Run: headless pygame with SDL's dummy video driver; simulated clock (each Clock.tick advances the game by its frame time, no real sleeping); random seed 0; keys injected as events and as key.get_pressed() state; no mouse input.
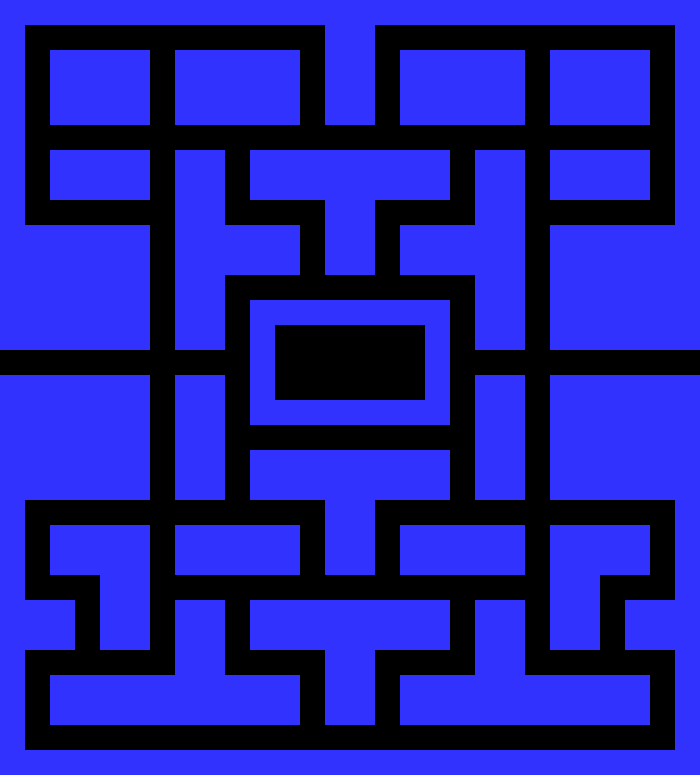
Frame 1 of 4 · flips 1–60 · no input
Frame 2 of 4 · flips 61–180 · tapped SPACE, RETURN · held RIGHT (→), D · screen unchanged from frame 1, image omitted
Frame 3 of 4 · flips 181–300 · held DOWN (↓), S · screen unchanged from frame 2, image omitted
Frame 4 of 4 · flips 301–420 · held LEFT (←), A, UP (↑), W · screen unchanged from frame 3, image omitted

The pygame program that drew these frames:

##assert tamaño grid
##assert que las walls sean walkable
## cant walkables vs la cantidad que tiene que ser en cada mapa


#agente tienen algo que sea ver siguiente bloque. ese ver bloque llamo al grid walkable

#fijate igual por que algunos algoritmos son de grafos

#agregar atributo extra de teleport o de puerta. si es peurta y esta en true o algo asi lo 
#pones como walkable

#https://itnext.io/how-to-create-pac-man-in-python-in-300-lines-of-code-or-less-part-1-288d54baf939
#aca arriba esta el mapa que estas usando

# Import Modules
import sys
import pygame as pg

if not pg.font:
    print("Warning, fonts disabled")
if not pg.mixer:
    print("Warning, sound disabled")
    

# Initialize Pygame
pg.init()

# --- Grid settings ---
tile_size = 25
width = 28
height = 31

# --- Colors ---
background_color = (255, 255, 255)
walkable_tile_color = (0, 0, 0)
unwalkable_tile_color = (50, 50, 255)

class tile ():
    def __init__(self,x,y,tile_size):
        self.rect = pg.Rect(x * tile_size, y * tile_size, tile_size, tile_size)
        self.walkable = False

grid = []
for y in range(height):
    row = []
    for x in range(width):
        current_tile = tile(x,y,tile_size)
        row.append(current_tile)
    grid.append(row)
    

pacman_map = [
    "1111111111111111111111111111", #1
    "1000000000000110000000000001", #2
    "1011110111110110111110111101", #3
    "1011110111110110111110111101", #4
    "1011110111110110111110111101", #5
    "1000000000000000000000000001", #6
    "1011110110111111110110111101", #7
    "1011110110111111110110111101", #8
    "1000000110000110000110000001", #9
    "1111110111110110111110111111", #10
    "1111110111110110111110111111", #11
    "1111110110000000000110111111", #12
    "1111110110111111110110111111", #13
    "1111110110100000010110111111", #14
    "0000000000100000010000000000", #15
    "1111110110100000010110111111", #16
    "1111110110111111110110111111", #17
    "1111110110000000000110111111", #17
    "1111110110111111110110111111", #18
    "1111110110111111110110111111", #19
    "1000000000000110000000000001", #20
    "1011110111110110111110111101", #21
    "1011110111110110111110111101", #22
    "1000110000000000000000110001", #23
    "1110110110111111110110110111", #24
    "1110110110111111110110110111", #25
    "1000000110000110000110000001", #26
    "1011111111110110111111111101", #27
    "1011111111110110111111111101", #28
    "1000000000000000000000000001", #29
    "1111111111111111111111111111", #30
]

# Now apply this map to your existing grid
for y, row in enumerate(pacman_map):
    for x, char in enumerate(row):
        if char == "0":  # walkable
            grid[y][x].walkable = True


# --- Setup display ---
screen = pg.display.set_mode((width * tile_size, height * tile_size))
pg.display.set_caption("Grid with Walls")

clock = pg.time.Clock()


# --- Game loop ---
running = True
while running:
    for event in pg.event.get():
        if event.type == pg.QUIT:
            running = False

    # Draw background
    screen.fill(background_color)

    # Draw grid
    for y in range(height):
        for x in range(width):
            if grid[y][x].walkable == False:
                pg.draw.rect(screen, unwalkable_tile_color, grid[y][x].rect)
            else:
                pg.draw.rect(screen, walkable_tile_color, grid[y][x].rect)

    pg.display.flip()
    clock.tick(60)

pg.quit()
sys.exit()
